Run: headless pygame with SDL's dummy video driver; simulated clock (each Clock.tick advances the game by its frame time, no real sleeping); random seed 0; keys injected as events and as key.get_pressed() state; no mouse input.
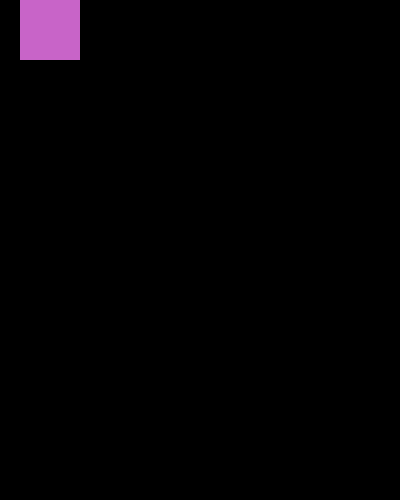
Frame 1 of 4 · flips 1–60 · no input
Frame 2 of 4 · flips 61–180 · tapped SPACE, RETURN · held RIGHT (→), D · screen unchanged from frame 1, image omitted
Frame 3 of 4 · flips 181–300 · held DOWN (↓), S · screen unchanged from frame 2, image omitted
Frame 4 of 4 · flips 301–420 · held LEFT (←), A, UP (↑), W · screen unchanged from frame 3, image omitted

The pygame program that drew these frames:

import pygame 

pygame.init()
done=False
screen=pygame.display.set_mode((400,500))

while True:
    for event in pygame.event.get():
        if event.type==pygame.QUIT:
            pygame.quit()
    pygame.draw.rect(screen,(200,100,200),(20,0,60,60))

    pygame.display.flip()
